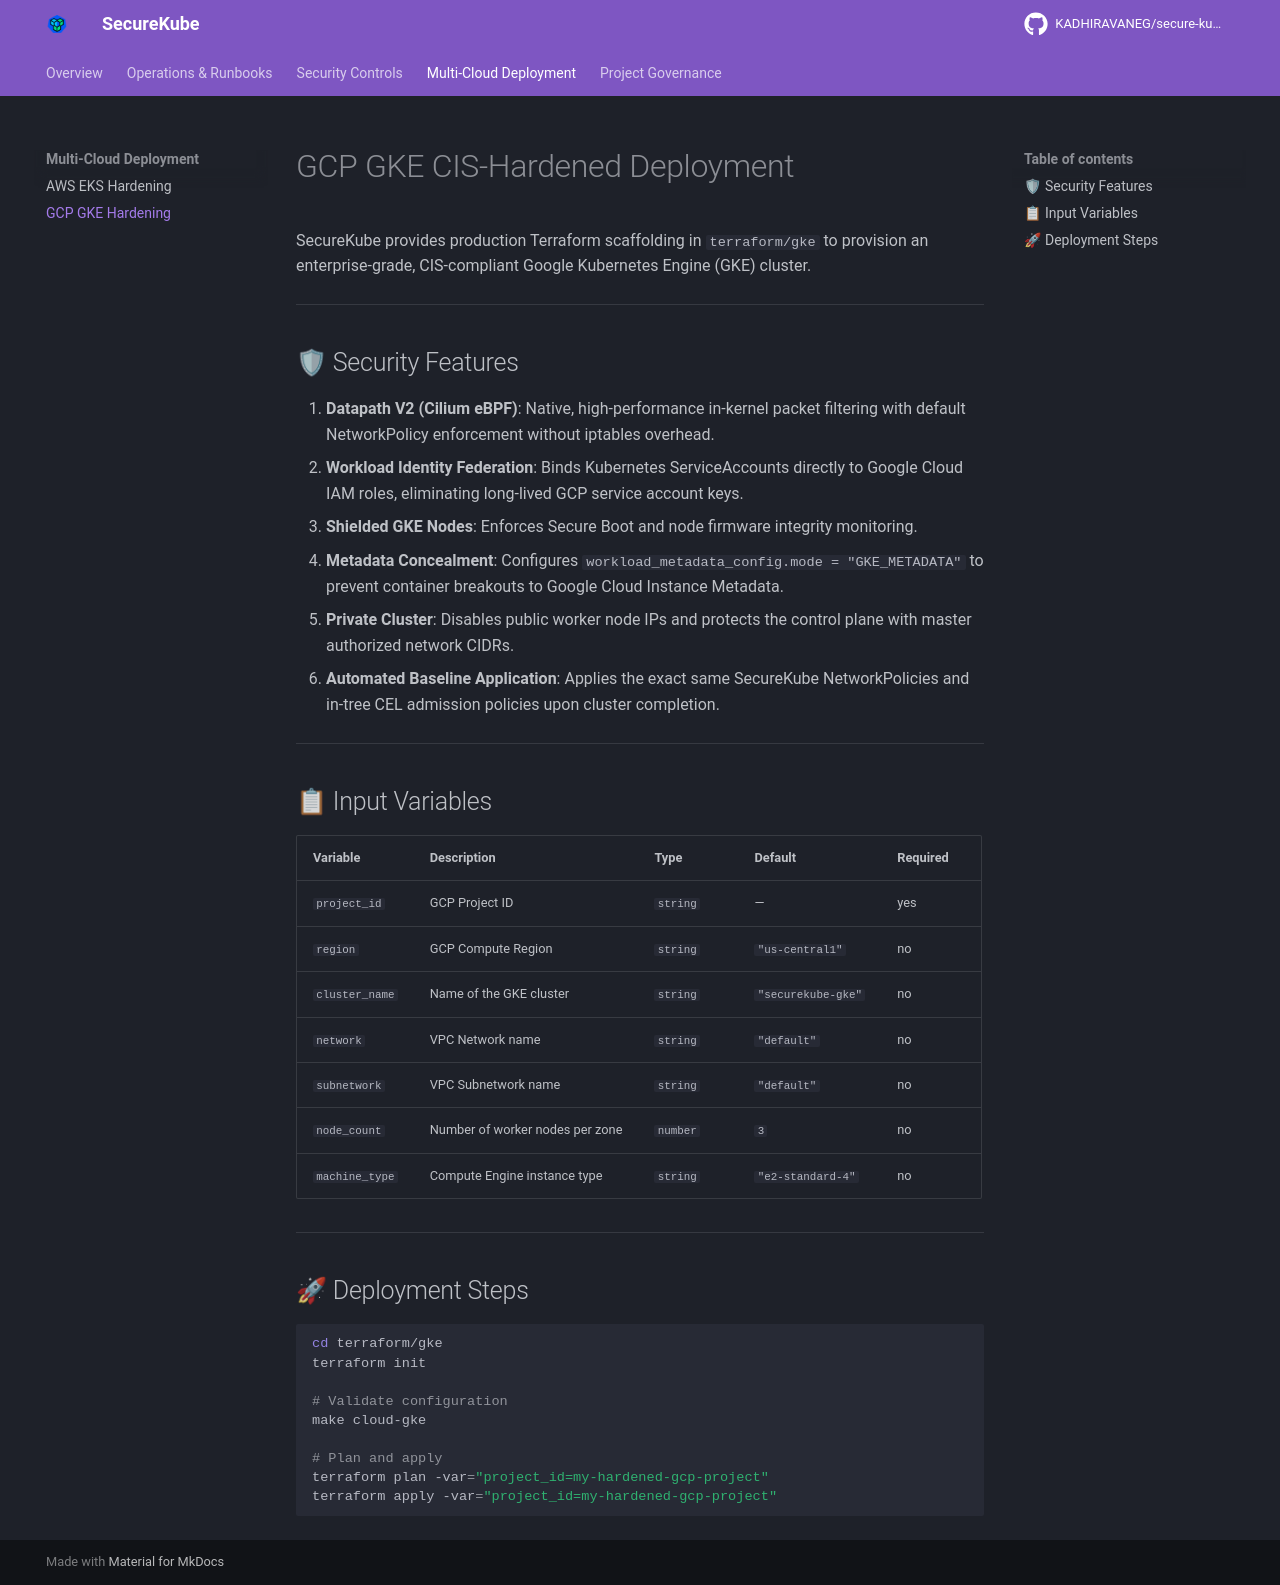

repository: KADHIRAVANEG/secure-kube · page: cloud/gke/index.html · generator: mkdocs

# GCP GKE CIS-Hardened Deployment

SecureKube provides production Terraform scaffolding in `terraform/gke` to provision an enterprise-grade, CIS-compliant Google Kubernetes Engine (GKE) cluster.

---

## 🛡 Security Features

1. **Datapath V2 (Cilium eBPF)**: Native, high-performance in-kernel packet filtering with default NetworkPolicy enforcement without iptables overhead.
2. **Workload Identity Federation**: Binds Kubernetes ServiceAccounts directly to Google Cloud IAM roles, eliminating long-lived GCP service account keys.
3. **Shielded GKE Nodes**: Enforces Secure Boot and node firmware integrity monitoring.
4. **Metadata Concealment**: Configures `workload_metadata_config.mode = "GKE_METADATA"` to prevent container breakouts to Google Cloud Instance Metadata.
5. **Private Cluster**: Disables public worker node IPs and protects the control plane with master authorized network CIDRs.
6. **Automated Baseline Application**: Applies the exact same SecureKube NetworkPolicies and in-tree CEL admission policies upon cluster completion.

---

## 📋 Input Variables

| Variable | Description | Type | Default | Required |
|---|---|---|---|---|
| `project_id` | GCP Project ID | `string` | — | yes |
| `region` | GCP Compute Region | `string` | `"us-central1"` | no |
| `cluster_name` | Name of the GKE cluster | `string` | `"securekube-gke"` | no |
| `network` | VPC Network name | `string` | `"default"` | no |
| `subnetwork` | VPC Subnetwork name | `string` | `"default"` | no |
| `node_count` | Number of worker nodes per zone | `number` | `3` | no |
| `machine_type` | Compute Engine instance type | `string` | `"e2-standard-4"` | no |

---

## 🚀 Deployment Steps

```bash
cd terraform/gke
terraform init

# Validate configuration
make cloud-gke

# Plan and apply
terraform plan -var="project_id=my-hardened-gcp-project"
terraform apply -var="project_id=my-hardened-gcp-project"
```
